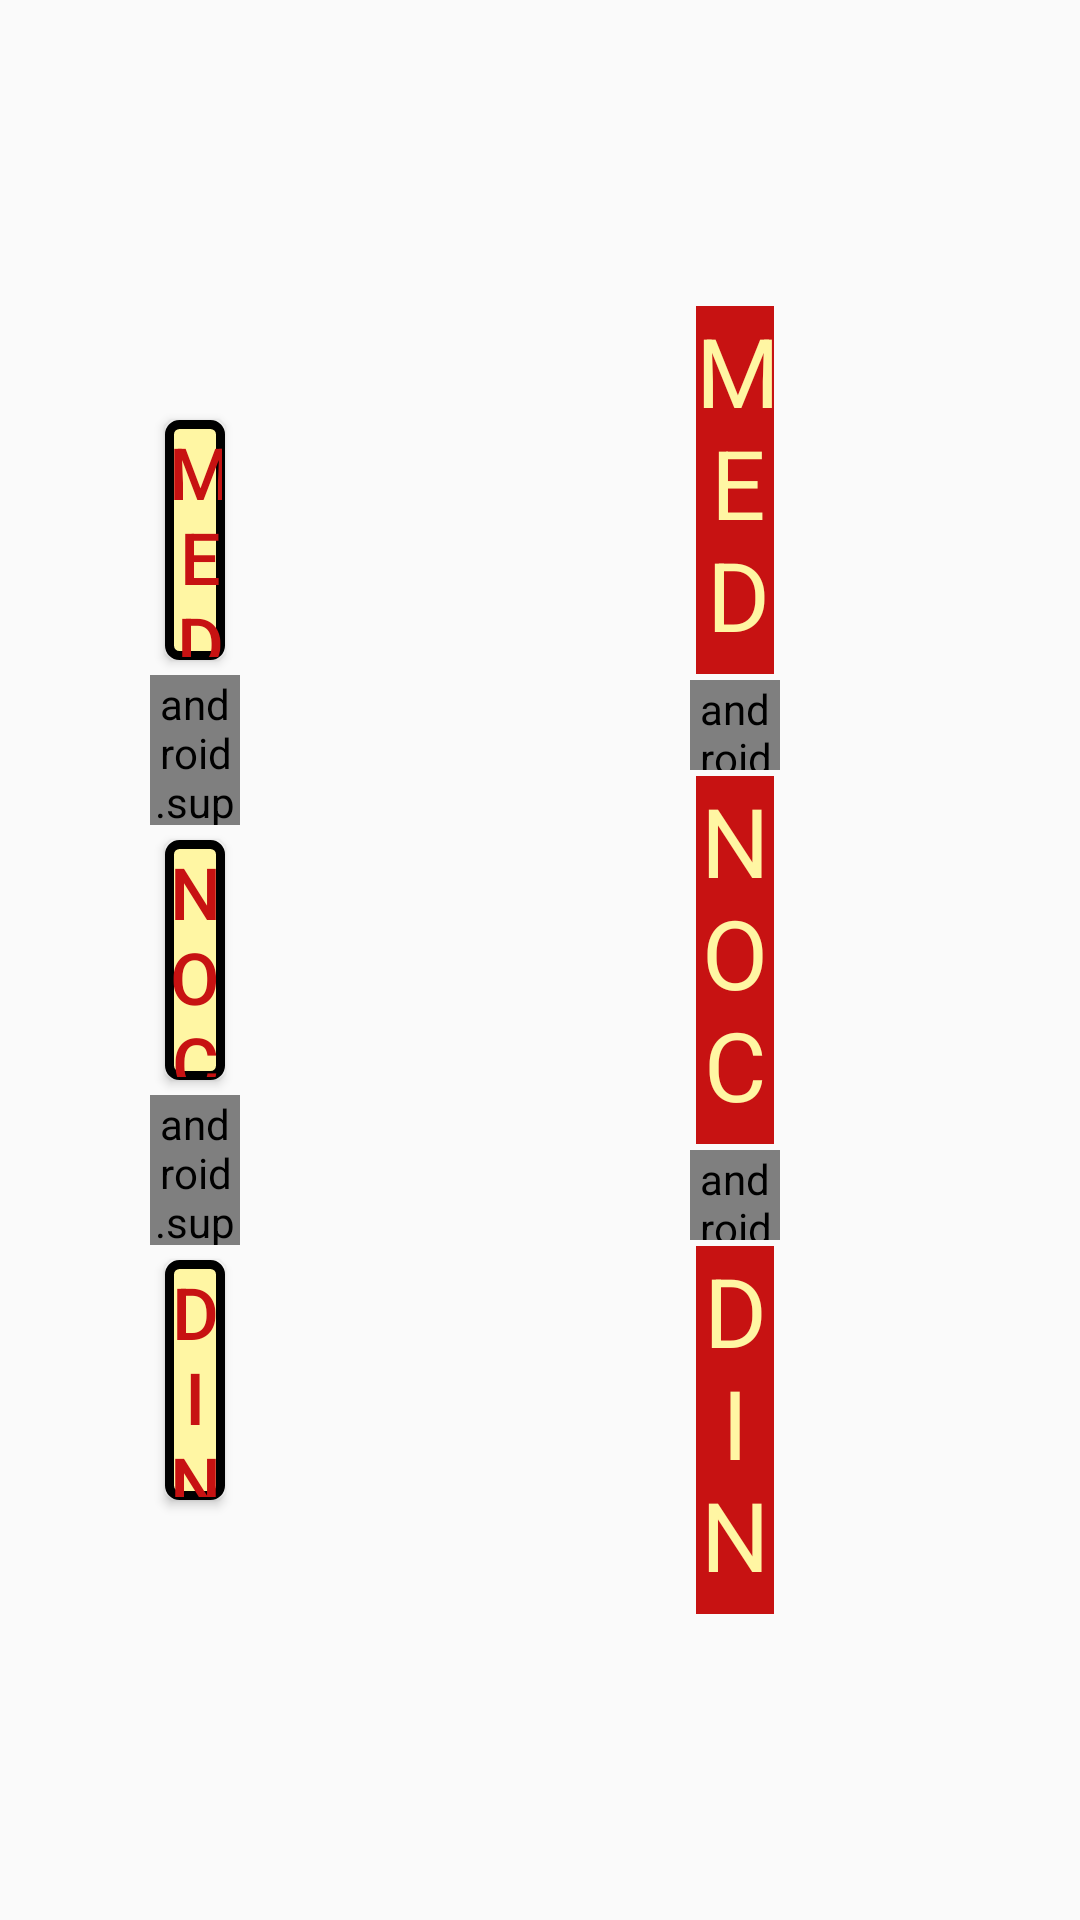

Android layout source for this screen:
<!-- AndroidManifest.xml: application theme AppTheme -->
<!-- res/layout/activity_cierres.xml -->
<?xml version="1.0" encoding="utf-8"?>
<LinearLayout xmlns:android="http://schemas.android.com/apk/res/android"
    xmlns:app="http://schemas.android.com/apk/res-auto"
    xmlns:tools="http://schemas.android.com/tools"
    android:layout_width="match_parent"
    android:layout_height="match_parent"
    tools:context=".ActivityCierres"
    android:orientation="horizontal">

    <LinearLayout
        android:layout_width="0dp"
        android:layout_height="match_parent"
        android:layout_weight="5"
        android:orientation="vertical"
        android:layout_gravity="center_vertical"
        android:gravity="center"
        android:layout_margin="50dp">

        <Button
            android:id="@+id/bEntregaDia"
            android:layout_width="match_parent"
            android:layout_height="80dp"
            style="@style/sty_BotonMenu"
            android:text="@string/sc_EntregaDía"/>
        <android.support.v4.widget.Space
            android:layout_width="match_parent"
            android:layout_height="50dp"/>
        <Button
            android:id="@+id/bEntregaNoche"
            android:layout_width="match_parent"
            android:layout_height="80dp"
            style="@style/sty_BotonMenu"
            android:text="@string/sc_EntregaNoche"/>
        <android.support.v4.widget.Space
            android:layout_width="match_parent"
            android:layout_height="50dp"/>
        <Button
            android:id="@+id/bEntregaAdicional"
            android:layout_width="match_parent"
            android:layout_height="80dp"
            style="@style/sty_BotonMenu"
            android:text="@string/sc_EntregaAdicional"/>

    </LinearLayout>
    <LinearLayout
        android:layout_width="0dp"
        android:layout_height="match_parent"
        android:layout_weight="5"
        android:orientation="vertical"
        android:layout_gravity="center_vertical"
        android:gravity="center"
        android:layout_margin="100dp">

        <TextView
            android:id="@+id/tvEntregaDia"
            android:layout_width="match_parent"
            android:layout_height="0dp"
            android:layout_weight="2"
            style="@style/sty_TextoTotalesDia"
            android:textSize="32dp"
            android:text="@string/sc_EntregaDía"/>
        <android.support.v4.widget.Space
            android:layout_width="match_parent"
            android:layout_height="30dp"/>
        <TextView
            android:id="@+id/tvEntregaNoche"
            android:layout_width="match_parent"
            android:layout_height="0dp"
            android:layout_weight="2"
            style="@style/sty_TextoTotalesDia"
            android:textSize="32dp"
            android:text="@string/sc_EntregaNoche"/>
        <android.support.v4.widget.Space
            android:layout_width="match_parent"
            android:layout_height="30dp"/>
        <TextView
            android:id="@+id/tvEntregaAdicional"
            android:layout_width="match_parent"
            android:layout_height="0dp"
            android:layout_weight="2"
            android:textSize="32dp"
            style="@style/sty_TextoTotalesDia"
            android:text="@string/sc_EntregaAdicional"/>

    </LinearLayout>
</LinearLayout>
<!-- resources referenced by this layout -->
<resources>
  <string name="sc_EntregaAdicional">DINERO ADICIONAL</string>
  <string name="sc_EntregaNoche">NOCHE</string>
  <style name="sty_BotonMenu">
          <item name="android:visibility">visible</item>
          <item name="android:background">@drawable/boton_teclado</item>
          <item name="android:layout_margin">5dp</item>
          <item name="android:textColor">@color/RojoCoffee</item>
          <item name="android:textSize">24sp</item>
      </style>
  <style name="sty_TextoTotalesDia">
          <item name="android:layout_height">0dp</item>
          <item name="android:layout_width">match_parent</item>
          <item name="android:layout_weight">1.5</item>
          <item name="android:layout_margin">2dp</item>
          <item name="android:textAlignment">center</item>
          <item name="android:gravity">center_vertical</item>
          <item name="android:textColor">@color/BeigeCoffee</item>
          <item name="android:textSize">12sp</item>
          <item name="android:background">@color/RojoCoffee</item>
  
      </style>
  <style name="AppTheme" parent="Theme.AppCompat.Light.DarkActionBar">
          
          <item name="colorPrimary">@color/colorPrimary</item>
          <item name="colorPrimaryDark">@color/colorPrimaryDark</item>
          <item name="colorAccent">@color/colorAccent</item>
      </style>
  <!-- drawable boton_teclado (drawable) -->
  <?xml version="1.0" encoding="utf-8"?>
  <selector xmlns:android="http://schemas.android.com/apk/res/android">
      <item android:state_enabled="false">
          <shape>
              <solid android:color="@color/Gris" />
              <stroke android:width="3dp"
                  android:color="@color/Gris" />
              <padding android:left="1dp"
                  android:top="1dp"
                  android:right="1dp"
                  android:bottom="1dp"/>
  
              <corners android:radius="10px"/>
          </shape>
  
      </item>
  
      <item android:state_pressed="true">
          <shape>
              <solid android:color="@color/RojoCoffee"/>
              <stroke android:width="3dp"
                  android:color="@color/RojoCoffee"/>
  
              <padding android:left="1dp"
                  android:top="1dp"
                  android:right="1dp"
                  android:bottom="1dp"/>
  
              <corners android:radius="10px"/>
          </shape>
  
      </item>
      <item android:state_pressed="false">
          <shape>
              <solid android:color="@color/BeigeCoffee"/>
  
              <stroke android:width="3dp"
                  android:color="@color/Negro"/>
  
              <padding android:left="1dp"
                  android:top="1dp"
                  android:right="1dp"
                  android:bottom="1dp"/>
  
              <corners android:radius="10px"/>
          </shape>
      </item>
  </selector>
  <color name="RojoCoffee">#C71212</color>
  <color name="BeigeCoffee">#FFF6A3</color>
  <color name="colorPrimary">#008577</color>
  <color name="colorPrimaryDark">#00574B</color>
  <color name="colorAccent">#D81B60</color>
  <color name="Gris">#E7E7E7</color>
  <color name="Negro">#000000</color>
</resources>
